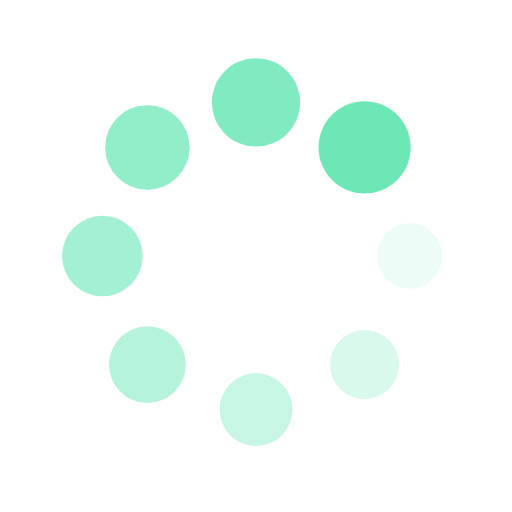
t = 0.00 s
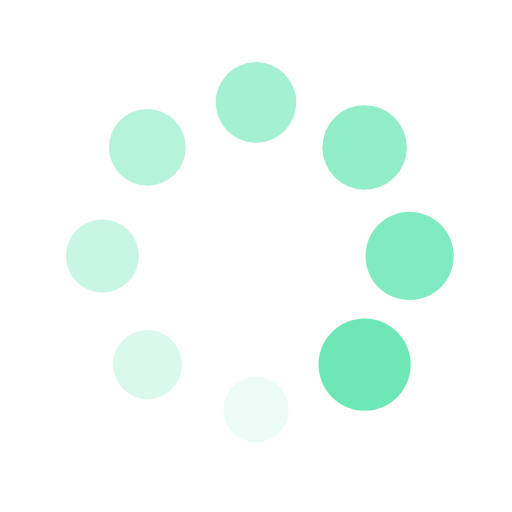
t = 0.25 s
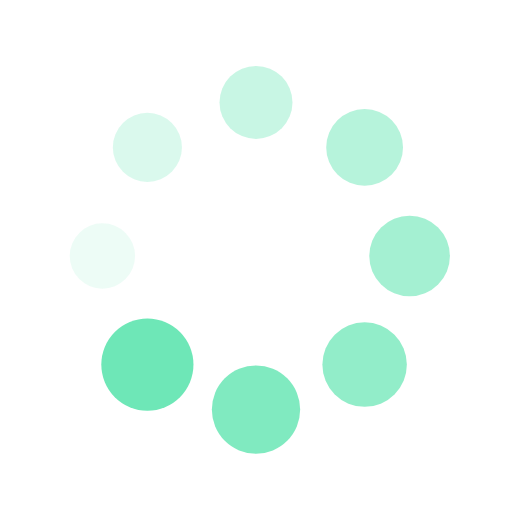
t = 0.50 s
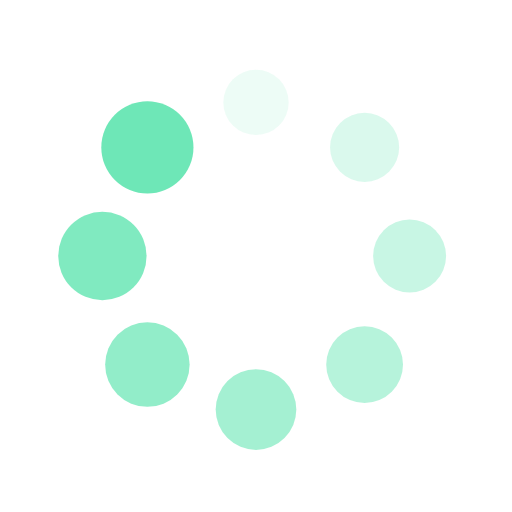
t = 0.75 s

The animated SVG that drew these frames (rendered in a browser with its animation timeline set to each time). Animation: 16 SMIL elements (animate=8,animateTransform=8); one cycle of 1.00 s, repeats indefinitely.

<?xml version="1.0" encoding="utf-8"?>
<svg xmlns="http://www.w3.org/2000/svg" xmlns:xlink="http://www.w3.org/1999/xlink" style="margin: auto; background: none; display: block; shape-rendering: auto;" width="100%" height="100%" viewBox="0 0 100 100" preserveAspectRatio="xMidYMid">
<g transform="translate(80,50)">
<g transform="rotate(0)">
<circle cx="0" cy="0" r="6" fill="#6ee7b7" fill-opacity="1">
  <animateTransform attributeName="transform" type="scale" begin="-0.875s" values="1.5 1.5;1 1" keyTimes="0;1" dur="1s" repeatCount="indefinite"></animateTransform>
  <animate attributeName="fill-opacity" keyTimes="0;1" dur="1s" repeatCount="indefinite" values="1;0" begin="-0.875s"></animate>
</circle>
</g>
</g><g transform="translate(71.21320343559643,71.21320343559643)">
<g transform="rotate(45)">
<circle cx="0" cy="0" r="6" fill="#6ee7b7" fill-opacity="0.875">
  <animateTransform attributeName="transform" type="scale" begin="-0.75s" values="1.5 1.5;1 1" keyTimes="0;1" dur="1s" repeatCount="indefinite"></animateTransform>
  <animate attributeName="fill-opacity" keyTimes="0;1" dur="1s" repeatCount="indefinite" values="1;0" begin="-0.75s"></animate>
</circle>
</g>
</g><g transform="translate(50,80)">
<g transform="rotate(90)">
<circle cx="0" cy="0" r="6" fill="#6ee7b7" fill-opacity="0.75">
  <animateTransform attributeName="transform" type="scale" begin="-0.625s" values="1.5 1.5;1 1" keyTimes="0;1" dur="1s" repeatCount="indefinite"></animateTransform>
  <animate attributeName="fill-opacity" keyTimes="0;1" dur="1s" repeatCount="indefinite" values="1;0" begin="-0.625s"></animate>
</circle>
</g>
</g><g transform="translate(28.786796564403577,71.21320343559643)">
<g transform="rotate(135)">
<circle cx="0" cy="0" r="6" fill="#6ee7b7" fill-opacity="0.625">
  <animateTransform attributeName="transform" type="scale" begin="-0.5s" values="1.5 1.5;1 1" keyTimes="0;1" dur="1s" repeatCount="indefinite"></animateTransform>
  <animate attributeName="fill-opacity" keyTimes="0;1" dur="1s" repeatCount="indefinite" values="1;0" begin="-0.5s"></animate>
</circle>
</g>
</g><g transform="translate(20,50.00000000000001)">
<g transform="rotate(180)">
<circle cx="0" cy="0" r="6" fill="#6ee7b7" fill-opacity="0.5">
  <animateTransform attributeName="transform" type="scale" begin="-0.375s" values="1.5 1.5;1 1" keyTimes="0;1" dur="1s" repeatCount="indefinite"></animateTransform>
  <animate attributeName="fill-opacity" keyTimes="0;1" dur="1s" repeatCount="indefinite" values="1;0" begin="-0.375s"></animate>
</circle>
</g>
</g><g transform="translate(28.78679656440357,28.786796564403577)">
<g transform="rotate(225)">
<circle cx="0" cy="0" r="6" fill="#6ee7b7" fill-opacity="0.375">
  <animateTransform attributeName="transform" type="scale" begin="-0.25s" values="1.5 1.5;1 1" keyTimes="0;1" dur="1s" repeatCount="indefinite"></animateTransform>
  <animate attributeName="fill-opacity" keyTimes="0;1" dur="1s" repeatCount="indefinite" values="1;0" begin="-0.25s"></animate>
</circle>
</g>
</g><g transform="translate(49.99999999999999,20)">
<g transform="rotate(270)">
<circle cx="0" cy="0" r="6" fill="#6ee7b7" fill-opacity="0.25">
  <animateTransform attributeName="transform" type="scale" begin="-0.125s" values="1.5 1.5;1 1" keyTimes="0;1" dur="1s" repeatCount="indefinite"></animateTransform>
  <animate attributeName="fill-opacity" keyTimes="0;1" dur="1s" repeatCount="indefinite" values="1;0" begin="-0.125s"></animate>
</circle>
</g>
</g><g transform="translate(71.21320343559643,28.78679656440357)">
<g transform="rotate(315)">
<circle cx="0" cy="0" r="6" fill="#6ee7b7" fill-opacity="0.125">
  <animateTransform attributeName="transform" type="scale" begin="0s" values="1.5 1.5;1 1" keyTimes="0;1" dur="1s" repeatCount="indefinite"></animateTransform>
  <animate attributeName="fill-opacity" keyTimes="0;1" dur="1s" repeatCount="indefinite" values="1;0" begin="0s"></animate>
</circle>
</g>
</g>
<!-- [ldio] generated by https://loading.io/ --></svg>
